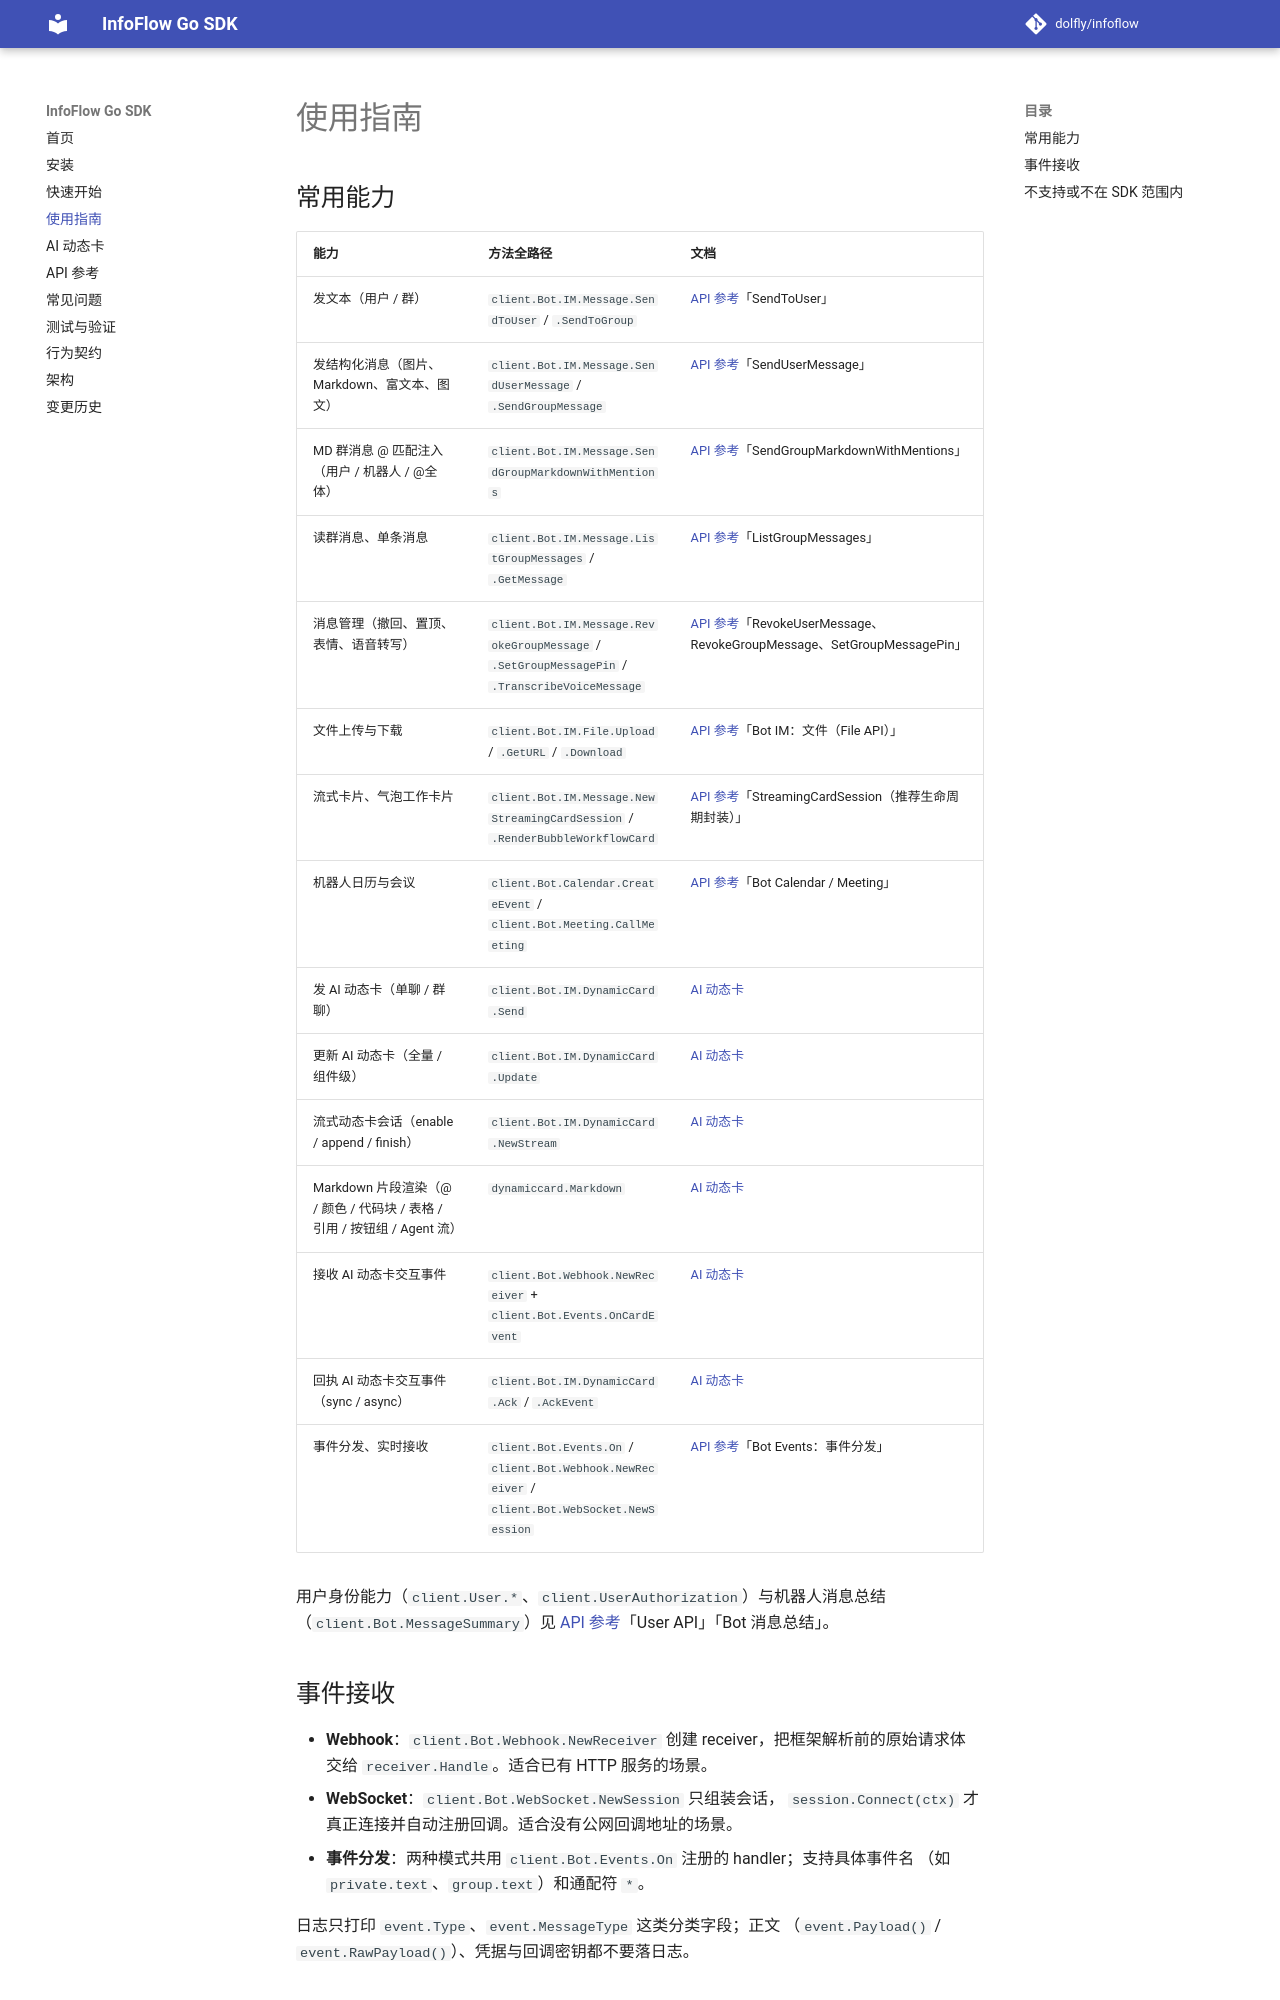

repository: dolfly/infoflow · page: usage/index.html · generator: mkdocs

# 使用指南

## 常用能力

| 能力 | 方法全路径 | 文档 |
|-|-|-|
| 发文本（用户 / 群） | `client.Bot.IM.Message.SendToUser` / `.SendToGroup` | [API 参考](API_REFERENCE.md)「SendToUser」 |
| 发结构化消息（图片、Markdown、富文本、图文） | `client.Bot.IM.Message.SendUserMessage` / `.SendGroupMessage` | [API 参考](API_REFERENCE.md)「SendUserMessage」 |
| MD 群消息 @ 匹配注入（用户 / 机器人 / @全体） | `client.Bot.IM.Message.SendGroupMarkdownWithMentions` | [API 参考](API_REFERENCE.md)「SendGroupMarkdownWithMentions」 |
| 读群消息、单条消息 | `client.Bot.IM.Message.ListGroupMessages` / `.GetMessage` | [API 参考](API_REFERENCE.md)「ListGroupMessages」 |
| 消息管理（撤回、置顶、表情、语音转写） | `client.Bot.IM.Message.RevokeGroupMessage` / `.SetGroupMessagePin` / `.TranscribeVoiceMessage` | [API 参考](API_REFERENCE.md)「RevokeUserMessage、RevokeGroupMessage、SetGroupMessagePin」 |
| 文件上传与下载 | `client.Bot.IM.File.Upload` / `.GetURL` / `.Download` | [API 参考](API_REFERENCE.md)「Bot IM：文件（File API）」 |
| 流式卡片、气泡工作卡片 | `client.Bot.IM.Message.NewStreamingCardSession` / `.RenderBubbleWorkflowCard` | [API 参考](API_REFERENCE.md)「StreamingCardSession（推荐生命周期封装）」 |
| 机器人日历与会议 | `client.Bot.Calendar.CreateEvent` / `client.Bot.Meeting.CallMeeting` | [API 参考](API_REFERENCE.md)「Bot Calendar / Meeting」 |
| 发 AI 动态卡（单聊 / 群聊） | `client.Bot.IM.DynamicCard.Send` | [AI 动态卡](dynamic-card.md) |
| 更新 AI 动态卡（全量 / 组件级） | `client.Bot.IM.DynamicCard.Update` | [AI 动态卡](dynamic-card.md) |
| 流式动态卡会话（enable / append / finish） | `client.Bot.IM.DynamicCard.NewStream` | [AI 动态卡](dynamic-card.md) |
| Markdown 片段渲染（@ / 颜色 / 代码块 / 表格 / 引用 / 按钮组 / Agent 流） | `dynamiccard.Markdown` | [AI 动态卡](dynamic-card.md) |
| 接收 AI 动态卡交互事件 | `client.Bot.Webhook.NewReceiver` + `client.Bot.Events.OnCardEvent` | [AI 动态卡](dynamic-card.md) |
| 回执 AI 动态卡交互事件（sync / async） | `client.Bot.IM.DynamicCard.Ack` / `.AckEvent` | [AI 动态卡](dynamic-card.md) |
| 事件分发、实时接收 | `client.Bot.Events.On` / `client.Bot.Webhook.NewReceiver` / `client.Bot.WebSocket.NewSession` | [API 参考](API_REFERENCE.md)「Bot Events：事件分发」 |

用户身份能力（`client.User.*`、`client.UserAuthorization`）与机器人消息总结
（`client.Bot.MessageSummary`）见 [API 参考](API_REFERENCE.md)「User API」「Bot 消息总结」。
